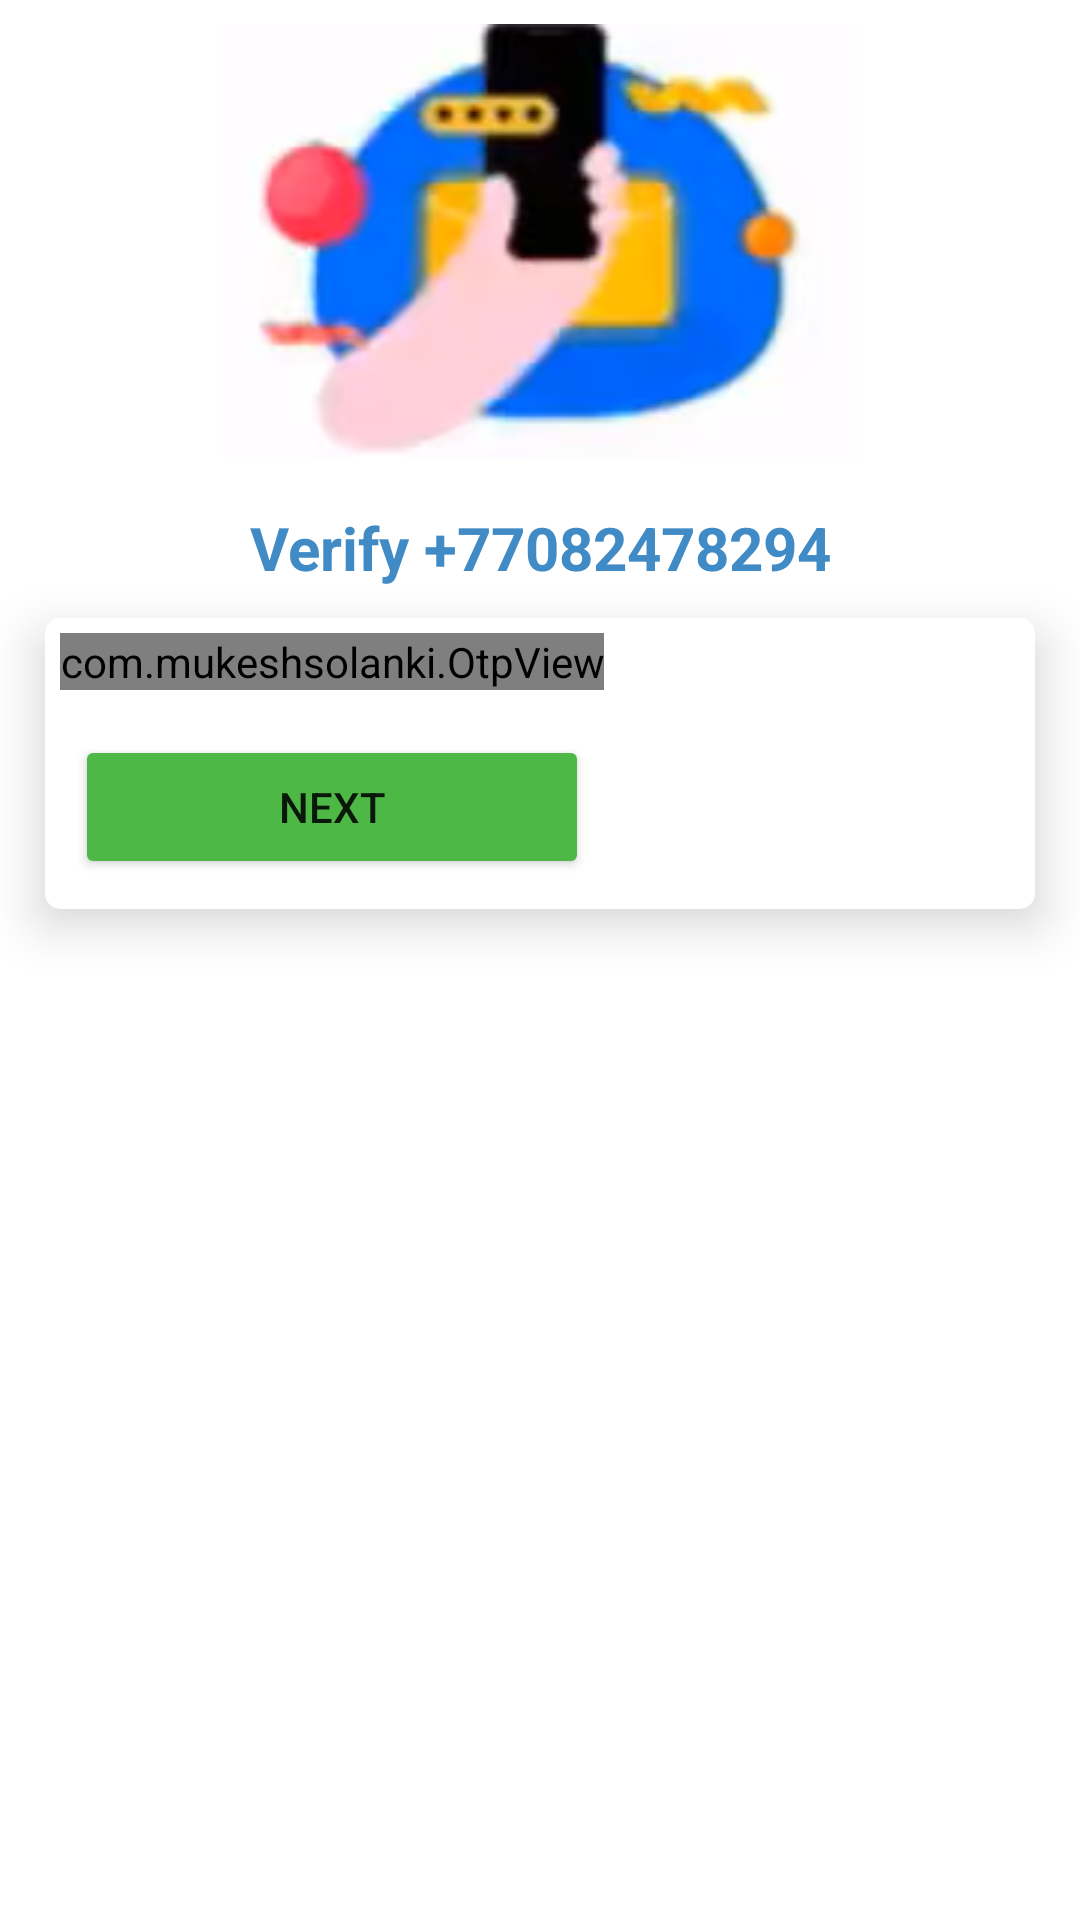

Here is an Android app screen rendered from its layout file. Give the layout XML and the strings, colors and styles it references.
<!-- AndroidManifest.xml: application theme Theme.ChatMain -->
<!-- res/layout/activity_otpactivity.xml -->
<?xml version="1.0" encoding="utf-8"?>
<androidx.constraintlayout.widget.ConstraintLayout xmlns:android="http://schemas.android.com/apk/res/android"
    xmlns:app="http://schemas.android.com/apk/res-auto"
    xmlns:tools="http://schemas.android.com/tools"
    android:layout_width="match_parent"
    android:layout_height="match_parent"
    tools:context=".OTPActivity">

    <ImageView
        android:id="@+id/imageView3"
        android:layout_width="350dp"
        android:layout_height="wrap_content"
        android:layout_marginTop="8dp"
        app:layout_constraintEnd_toEndOf="parent"
        app:layout_constraintStart_toStartOf="parent"
        app:layout_constraintTop_toTopOf="parent"
        app:srcCompat="@drawable/sign_icon" />

    <TextView
        android:id="@+id/tvPhoneNumber"
        android:layout_width="wrap_content"
        android:layout_height="wrap_content"
        android:layout_marginTop="16dp"
        android:text="Verify +77082478294"
        android:textColor="#408BC5"
        android:textSize="20sp"
        android:textStyle="bold"
        app:layout_constraintEnd_toEndOf="parent"
        app:layout_constraintStart_toStartOf="parent"
        app:layout_constraintTop_toBottomOf="@+id/imageView3" />


    <androidx.cardview.widget.CardView
        android:layout_width="0dp"
        android:layout_height="wrap_content"
        android:layout_margin="10dp"
        app:cardCornerRadius="5dp"
        app:cardElevation="10dp"
        app:layout_constraintEnd_toEndOf="@+id/imageView3"
        app:layout_constraintStart_toStartOf="@+id/imageView3"
        app:layout_constraintTop_toBottomOf="@+id/tvPhoneNumber">

        <LinearLayout
            android:layout_width="wrap_content"
            android:layout_height="match_parent"
            android:orientation="vertical">

            <com.mukeshsolanki.OtpView
                android:id="@+id/otp_view"
                android:layout_width="match_parent"
                android:layout_height="wrap_content"
                android:layout_margin="5dp"
                android:focusableInTouchMode="true"
                android:gravity="center"
                android:hint="0"
                android:inputType="number"
                android:itemBackground="#ECE9E9"
                android:textAllCaps="true"
                android:textColor="@color/black"
                app:OtpHideLineWhenFilled="true"
                app:OtpItemCount="6"
                app:OtpItemSpacing="6dp"
                app:OtpLineColor="@color/white"
                app:OtpState_filled="true"
                app:OtpViewType="line" />

            <Button
                android:id="@+id/btnNextphone"
                android:layout_width="match_parent"
                android:layout_height="wrap_content"
                android:layout_margin="10dp"
                android:layout_marginTop="5dp"
                android:layout_weight="1"
                android:backgroundTint="#4EB847"
                android:text="Next" />
        </LinearLayout>

    </androidx.cardview.widget.CardView>
</androidx.constraintlayout.widget.ConstraintLayout>
<!-- resources referenced by this layout -->
<resources>
  <!-- drawable sign_icon: png bitmap (drawable, 42110 bytes) -->
  <style name="Theme.ChatMain" parent="Theme.MaterialComponents.DayNight.DarkActionBar">
          
          <item name="colorPrimary">@color/purple_500</item>
          <item name="colorPrimaryVariant">@color/purple_700</item>
          <item name="colorOnPrimary">@color/white</item>
          
          <item name="colorSecondary">@color/teal_200</item>
          <item name="colorSecondaryVariant">@color/teal_700</item>
          <item name="colorOnSecondary">@color/black</item>
  
          <item name="windowActionBar">false</item>
          <item name="windowNoTitle">true</item>
          
          <item name="android:statusBarColor">?attr/colorPrimaryVariant</item>
          
      </style>
  <!-- not gathered from this repository: default colours our renderer supplied (Android Studio template values) -->
  <color name="purple_500">#FF6200EE</color>
  <color name="purple_700">#FF3700B3</color>
  <color name="teal_200">#FF03DAC5</color>
  <color name="teal_700">#FF018786</color>
  <color name="black">#FF000000</color>
  <color name="white">#FFFFFFFF</color>
</resources>
